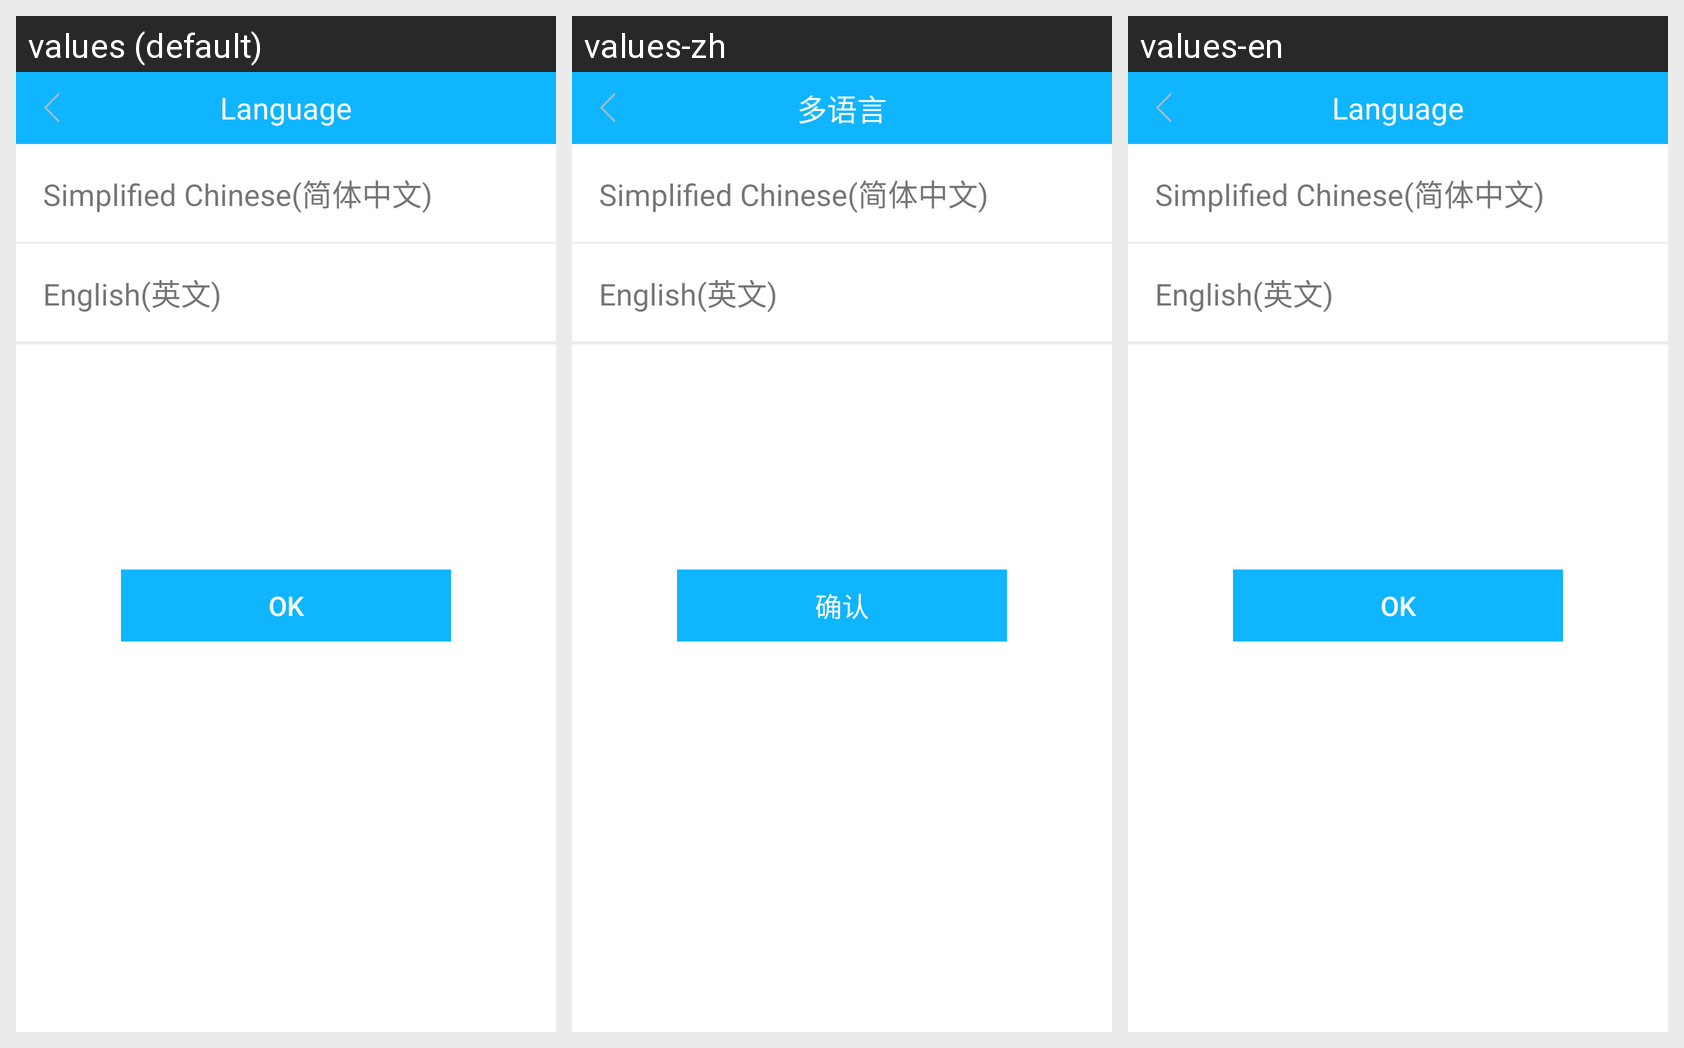

Locale-by-locale string values for the Android screen shown in this grid:
Android screen res/layout/activity_language.xml rendered under 3 locales, left to right: values (default), values-zh, values-en. Device: Nexus 5 (rendered at 1080×1920; each locale shown at half size, 540×960, under a caption strip naming it); theme AppTheme.
Strings drawn on this screen, with the default value and each locale's value (text and hints the layout hard-codes, and strings that could not be matched under every locale, appear in the picture but are not listed):

title_set_language
  values: Language
  values-zh: 多语言
  values-en: Language

button_commit
  values: OK
  values-zh: 确认
  values-en: OK
